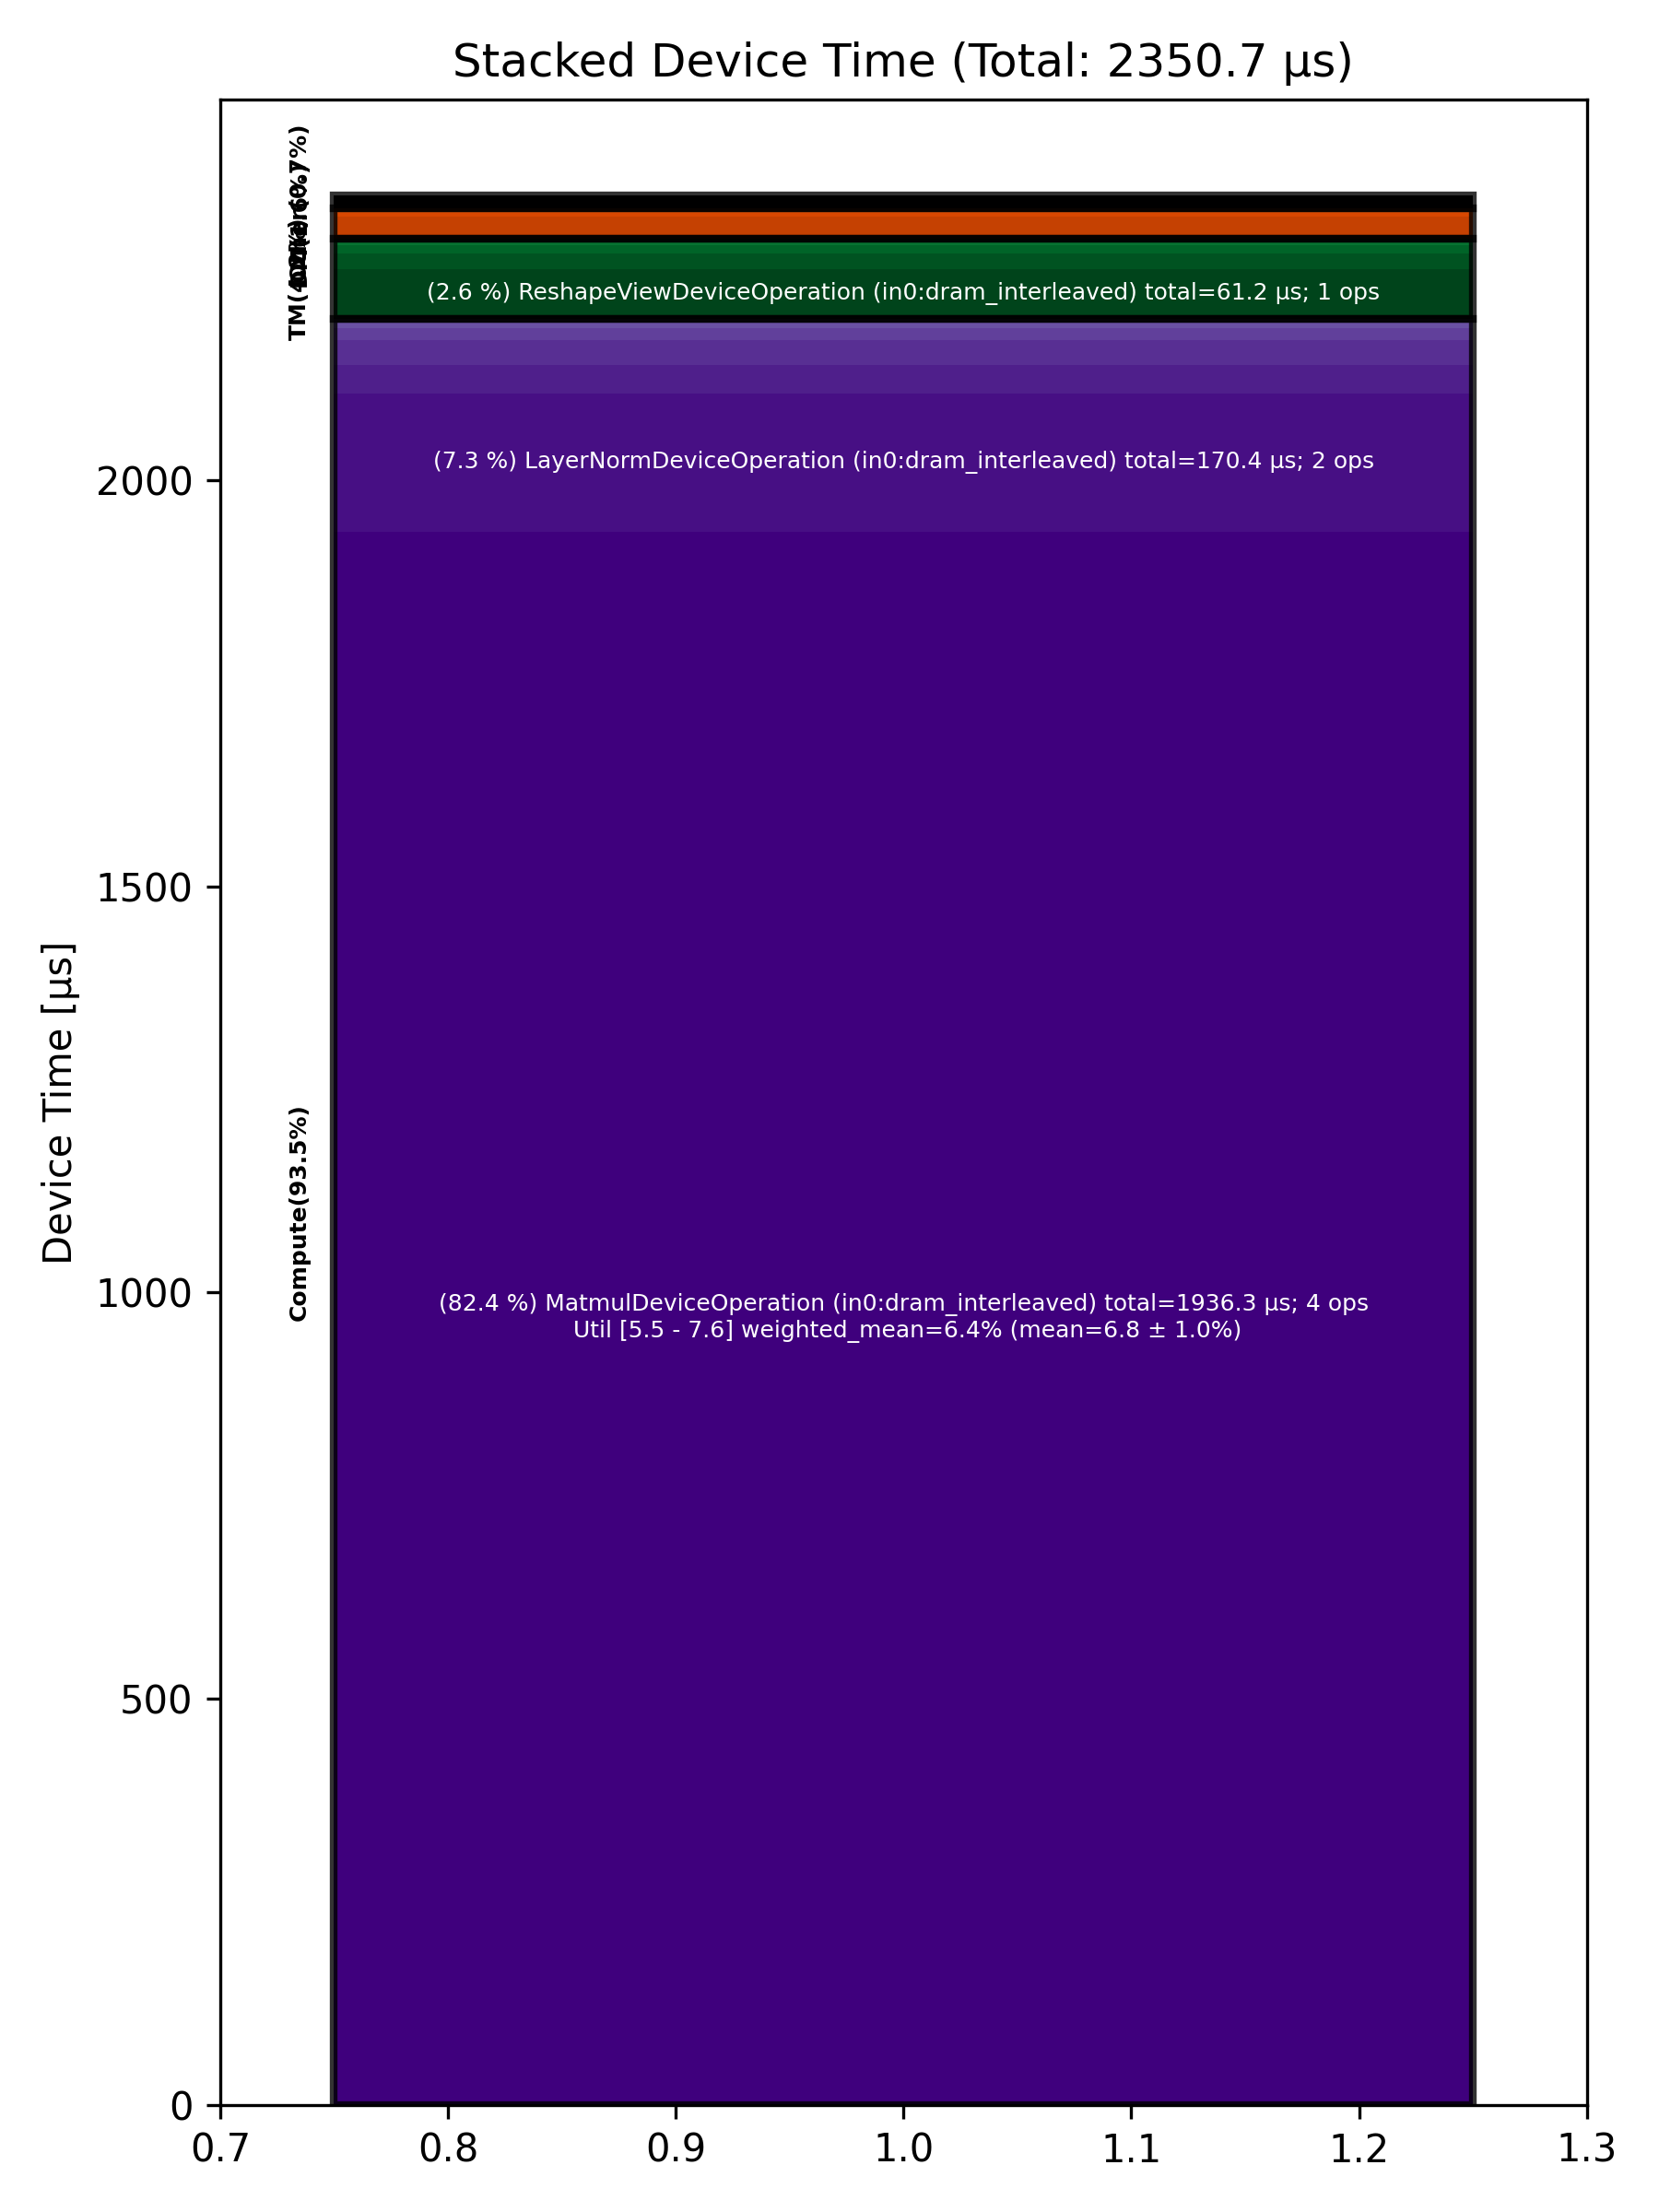

Values plotted in this chart, from the file beside it:
Total % [%], Op Code, Device Time Sum [μs], Op Count, Op Category, Min FLOPs [%], Max FLOPs [%], Mean FLOPs [%], Std FLOPs [%], Weighted Mean FLOPs [%]
82.37, MatmulDeviceOperation (in0:dram_interlea…, 1936, 4, Compute, 5.50, 7.56, 6.76, 0.95, 6.36
7.25, LayerNormDeviceOperation (in0:dram_inter…, 170.4, 2, Compute, , , , , 
2.60, ReshapeViewDeviceOperation (in0:dram_int…, 61.17, 1, TM, , , , , 
1.48, SdpaDecodeDeviceOperation (in0:height_sh…, 34.79, 1, Compute, , , , , 
1.31, BinaryNgDeviceOperation (in0:dram_interl…, 30.88, 6, Compute, , , , , 
1.13, PagedUpdateCacheDeviceOperation (in0:dra…, 26.50, 2, DM, , , , , 
0.79, SliceDeviceOperation (in0:dram_interleav…, 18.61, 4, TM, , , , , 
0.69, NLPCreateQKVHeadsDecodeDeviceOperation (…, 16.16, 1, Other, , , , , 
0.60, LayerNormDeviceOperation (in0:l1_interle…, 14.16, 2, Compute, , , , , 
0.46, SliceDeviceOperation (in0:l1_interleaved…, 10.88, 8, TM, , , , , 
0.39, BinaryNgDeviceOperation (in0:l1_interlea…, 9.05, 4, Compute, , , , , 
0.34, ConcatDeviceOperation (in0:l1_interleave…, 7.96, 4, TM, , , , , 
0.18, InterleavedToShardedDeviceOperation (in0…, 4.28, 2, DM, , , , , 
0.15, ShardedToInterleavedDeviceOperation (in0…, 3.62, 2, DM, , , , , 
0.13, UnaryDeviceOperation (in0:l1_interleaved…, 3.12, 2, Compute, , , , , 
0.12, CopyDeviceOperation (in0:dram_interleave…, 2.78, 1, DM, , , , , 
